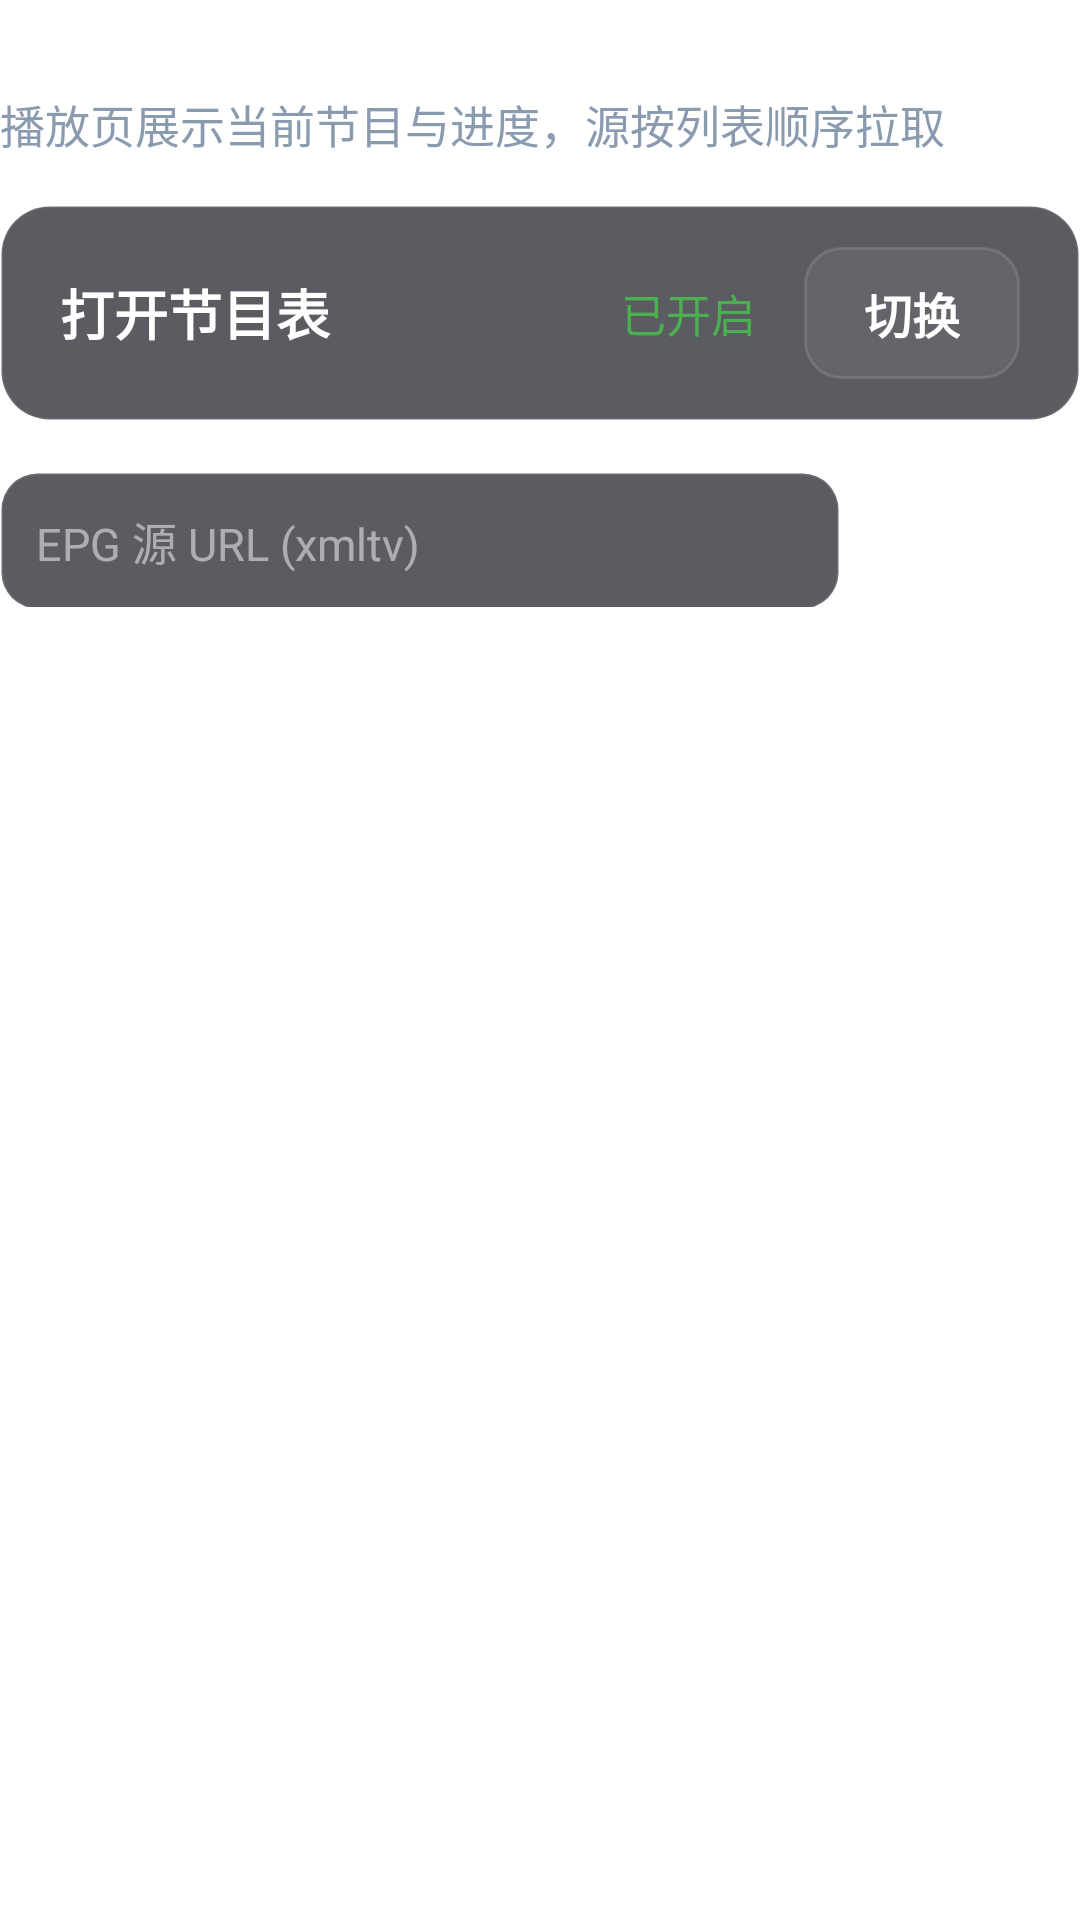

Reconstruct the res/layout file that produces this screen, plus the resources it refers to.
<!-- AndroidManifest.xml: application theme Theme.MyTVBroadcast -->
<!-- res/layout/settings_content_epg.xml -->
<?xml version="1.0" encoding="utf-8"?>
<LinearLayout xmlns:android="http://schemas.android.com/apk/res/android"
    android:layout_width="match_parent"
    android:layout_height="match_parent"
    android:orientation="vertical">

    <TextView
        android:layout_width="wrap_content"
        android:layout_height="wrap_content"
        android:text="节目表"
        android:textColor="@color/ui_text_primary"
        android:textSize="@dimen/ui_row_title_size"
        android:textStyle="bold"
        android:layout_marginBottom="4dp" />

    <TextView
        android:layout_width="wrap_content"
        android:layout_height="wrap_content"
        android:text="播放页展示当前节目与进度，源按列表顺序拉取"
        android:textColor="@color/ui_text_secondary"
        android:textSize="@dimen/ui_row_sub_size"
        android:layout_marginBottom="@dimen/ui_settings_gap" />

    
    <LinearLayout
        android:id="@+id/epg_toggle_container"
        android:layout_width="match_parent"
        android:layout_height="@dimen/ui_settings_row_height"
        android:orientation="horizontal"
        android:gravity="center_vertical"
        android:paddingStart="@dimen/ui_pill_padding_h"
        android:paddingEnd="@dimen/ui_pill_padding_h"
        android:layout_marginBottom="@dimen/ui_settings_gap"
        android:background="@drawable/bg_settings_row"
        android:focusable="false"
        android:clickable="false">

        <TextView
            android:layout_width="0dp"
            android:layout_height="wrap_content"
            android:layout_weight="1"
            android:text="打开节目表"
            android:textColor="@color/ui_text_primary"
            android:textSize="@dimen/ui_row_title_size"
            android:textStyle="bold"
            android:focusable="false" />

        <TextView
            android:id="@+id/epg_status_text"
            android:layout_width="wrap_content"
            android:layout_height="wrap_content"
            android:text="已开启"
            android:textColor="@color/ui_status_on"
            android:textSize="@dimen/ui_row_sub_size"
            android:layout_marginEnd="16dp"
            android:focusable="false" />

        <TextView
            android:id="@+id/btn_toggle_epg"
            android:layout_width="wrap_content"
            android:layout_height="@dimen/ui_button_height"
            android:text="切换"
            android:textColor="@color/item_text_selector"
            android:textSize="@dimen/ui_pill_text_size"
            android:textStyle="bold"
            android:gravity="center"
            android:paddingStart="@dimen/ui_pill_padding_h"
            android:paddingEnd="@dimen/ui_pill_padding_h"
            android:background="@drawable/bg_settings_button"
            android:focusable="true"
            android:focusableInTouchMode="true"
            android:clickable="true" />

    </LinearLayout>

    
    <LinearLayout
        android:layout_width="match_parent"
        android:layout_height="wrap_content"
        android:orientation="horizontal"
        android:layout_marginBottom="@dimen/ui_settings_gap"
        android:focusable="true"
        android:descendantFocusability="afterDescendants">

        <EditText
            android:id="@+id/input_epg_url"
            android:layout_width="0dp"
            android:layout_height="wrap_content"
            android:layout_weight="1"
            android:hint="EPG 源 URL (xmltv)"
            android:textColor="@color/ui_text_primary"
            android:textColorHint="@color/ui_text_hint"
            android:textSize="@dimen/ui_row_sub_size"
            android:background="@drawable/bg_settings_input"
            android:padding="12dp"
            android:layout_marginEnd="8dp"
            android:inputType="textUri"
            android:maxLines="1"
            android:importantForAutofill="no" />

        <TextView
            android:id="@+id/btn_add_epg"
            android:layout_width="wrap_content"
            android:layout_height="@dimen/ui_button_height"
            android:text="添加"
            android:textColor="@color/item_text_selector"
            android:textSize="@dimen/ui_pill_text_size"
            android:textStyle="bold"
            android:gravity="center"
            android:paddingStart="@dimen/ui_pill_padding_h"
            android:paddingEnd="@dimen/ui_pill_padding_h"
            android:background="@drawable/bg_settings_button"
            android:focusable="true"
            android:focusableInTouchMode="true"
            android:clickable="true" />

    </LinearLayout>

    <androidx.recyclerview.widget.RecyclerView
        android:id="@+id/epg_sources_list"
        android:layout_width="match_parent"
        android:layout_height="0dp"
        android:layout_weight="1"
        android:clipToPadding="false"
        android:focusable="false"
        android:descendantFocusability="afterDescendants" />

</LinearLayout>
<!-- resources referenced by this layout -->
<resources>
  <color name="ui_status_on">#4CAF50</color>
  <color name="ui_text_hint">#80FFFFFF</color>
  <color name="ui_text_primary">#FFFFFFFF</color>
  <color name="ui_text_secondary">#8A9BB0</color>
  <dimen name="ui_button_height">44dp</dimen>
  <dimen name="ui_pill_padding_h">20dp</dimen>
  <dimen name="ui_pill_text_size">16sp</dimen>
  <dimen name="ui_row_sub_size">15sp</dimen>
  <dimen name="ui_row_title_size">18sp</dimen>
  <dimen name="ui_settings_gap">16dp</dimen>
  <dimen name="ui_settings_row_height">72dp</dimen>
  <!-- drawable bg_settings_button (drawable) -->
  <?xml version="1.0" encoding="utf-8"?>
  <selector xmlns:android="http://schemas.android.com/apk/res/android">
      <item android:state_focused="true">
          <shape android:shape="rectangle">
              <solid android:color="@color/ui_focus_fill" />
              <corners android:radius="@dimen/ui_search_radius" />
          </shape>
      </item>
      <item android:state_pressed="true">
          <shape android:shape="rectangle">
              <solid android:color="@color/ui_surface_card_active" />
              <stroke
                  android:width="@dimen/ui_card_stroke"
                  android:color="@color/ui_border_focus" />
              <corners android:radius="@dimen/ui_search_radius" />
          </shape>
      </item>
      <item>
          <shape android:shape="rectangle">
              <solid android:color="@color/ui_surface_search" />
              <stroke
                  android:width="1dp"
                  android:color="@color/ui_border_search" />
              <corners android:radius="@dimen/ui_search_radius" />
          </shape>
      </item>
  </selector>
  <!-- drawable bg_settings_input (drawable) -->
  <?xml version="1.0" encoding="utf-8"?>
  <selector xmlns:android="http://schemas.android.com/apk/res/android">
      <item android:state_focused="true">
          <shape android:shape="rectangle">
              <solid android:color="@color/ui_surface_card_active" />
              <stroke
                  android:width="@dimen/ui_card_stroke_focus"
                  android:color="@color/ui_border_focus" />
              <corners android:radius="@dimen/ui_search_radius" />
          </shape>
      </item>
      <item>
          <shape android:shape="rectangle">
              <solid android:color="@color/ui_surface_card" />
              <stroke
                  android:width="@dimen/ui_card_stroke"
                  android:color="@color/ui_border" />
              <corners android:radius="@dimen/ui_search_radius" />
          </shape>
      </item>
  </selector>
  <style name="Theme.MyTVBroadcast" parent="@style/Theme.Leanback" />
  <color name="ui_focus_fill">#FFFFFFFF</color>
  <dimen name="ui_search_radius">12dp</dimen>
  <color name="ui_surface_card_active">#D914171F</color>
  <dimen name="ui_card_stroke">1dp</dimen>
  <color name="ui_border_focus">#40FFFFFF</color>
  <color name="ui_surface_search">#0FFFFFFF</color>
  <color name="ui_border_search">#1FFFFFFF</color>
  <dimen name="ui_card_stroke_focus">1.5dp</dimen>
  <color name="ui_surface_card">#B314171F</color>
  <color name="ui_border">#1AFFFFFF</color>
  <dimen name="ui_card_radius">16dp</dimen>
</resources>
